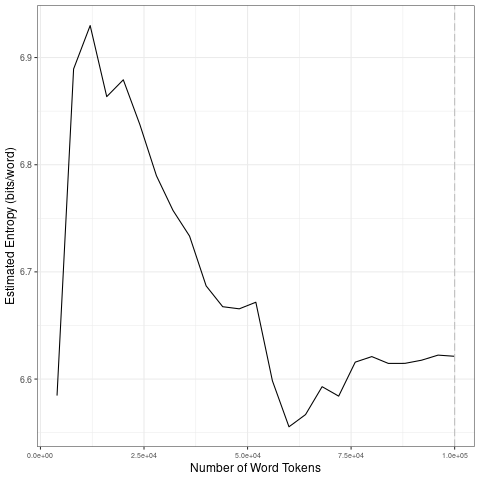

The file beside this chart, header and first rows:
file, entropy.Corpus.Size, entropy.Entropy, sd.Corpus.Size, sd.SD
data/2021_by_en/2021-10-08_tokens_1-gram…, 4000, 6.585, 20000, 0.139
data/2021_by_en/2021-10-08_tokens_1-gram…, 8000, 6.889, 40000, 0.05685
data/2021_by_en/2021-10-08_tokens_1-gram…, 12000, 6.93, 60000, 0.05232
data/2021_by_en/2021-10-08_tokens_1-gram…, 16000, 6.864, 80000, 0.02245
data/2021_by_en/2021-10-08_tokens_1-gram…, 20000, 6.879, 1e+05, 0.003619
data/2021_by_en/2021-10-08_tokens_1-gram…, 24000, 6.837, 20000, 0.139
data/2021_by_en/2021-10-08_tokens_1-gram…, 28000, 6.79, 40000, 0.05685
data/2021_by_en/2021-10-08_tokens_1-gram…, 32000, 6.757, 60000, 0.05232
data/2021_by_en/2021-10-08_tokens_1-gram…, 36000, 6.733, 80000, 0.02245
data/2021_by_en/2021-10-08_tokens_1-gram…, 40000, 6.687, 1e+05, 0.003619
data/2021_by_en/2021-10-08_tokens_1-gram…, 44000, 6.668, 20000, 0.139
data/2021_by_en/2021-10-08_tokens_1-gram…, 48000, 6.666, 40000, 0.05685
data/2021_by_en/2021-10-08_tokens_1-gram…, 52000, 6.672, 60000, 0.05232
data/2021_by_en/2021-10-08_tokens_1-gram…, 56000, 6.598, 80000, 0.02245
data/2021_by_en/2021-10-08_tokens_1-gram…, 60000, 6.555, 1e+05, 0.003619
data/2021_by_en/2021-10-08_tokens_1-gram…, 64000, 6.567, 20000, 0.139
data/2021_by_en/2021-10-08_tokens_1-gram…, 68000, 6.593, 40000, 0.05685
data/2021_by_en/2021-10-08_tokens_1-gram…, 72000, 6.584, 60000, 0.05232
data/2021_by_en/2021-10-08_tokens_1-gram…, 76000, 6.616, 80000, 0.02245
data/2021_by_en/2021-10-08_tokens_1-gram…, 80000, 6.621, 1e+05, 0.003619
data/2021_by_en/2021-10-08_tokens_1-gram…, 84000, 6.615, 20000, 0.139
data/2021_by_en/2021-10-08_tokens_1-gram…, 88000, 6.615, 40000, 0.05685
data/2021_by_en/2021-10-08_tokens_1-gram…, 92000, 6.618, 60000, 0.05232
data/2021_by_en/2021-10-08_tokens_1-gram…, 96000, 6.622, 80000, 0.02245
data/2021_by_en/2021-10-08_tokens_1-gram…, 1e+05, 6.621, 1e+05, 0.003619
